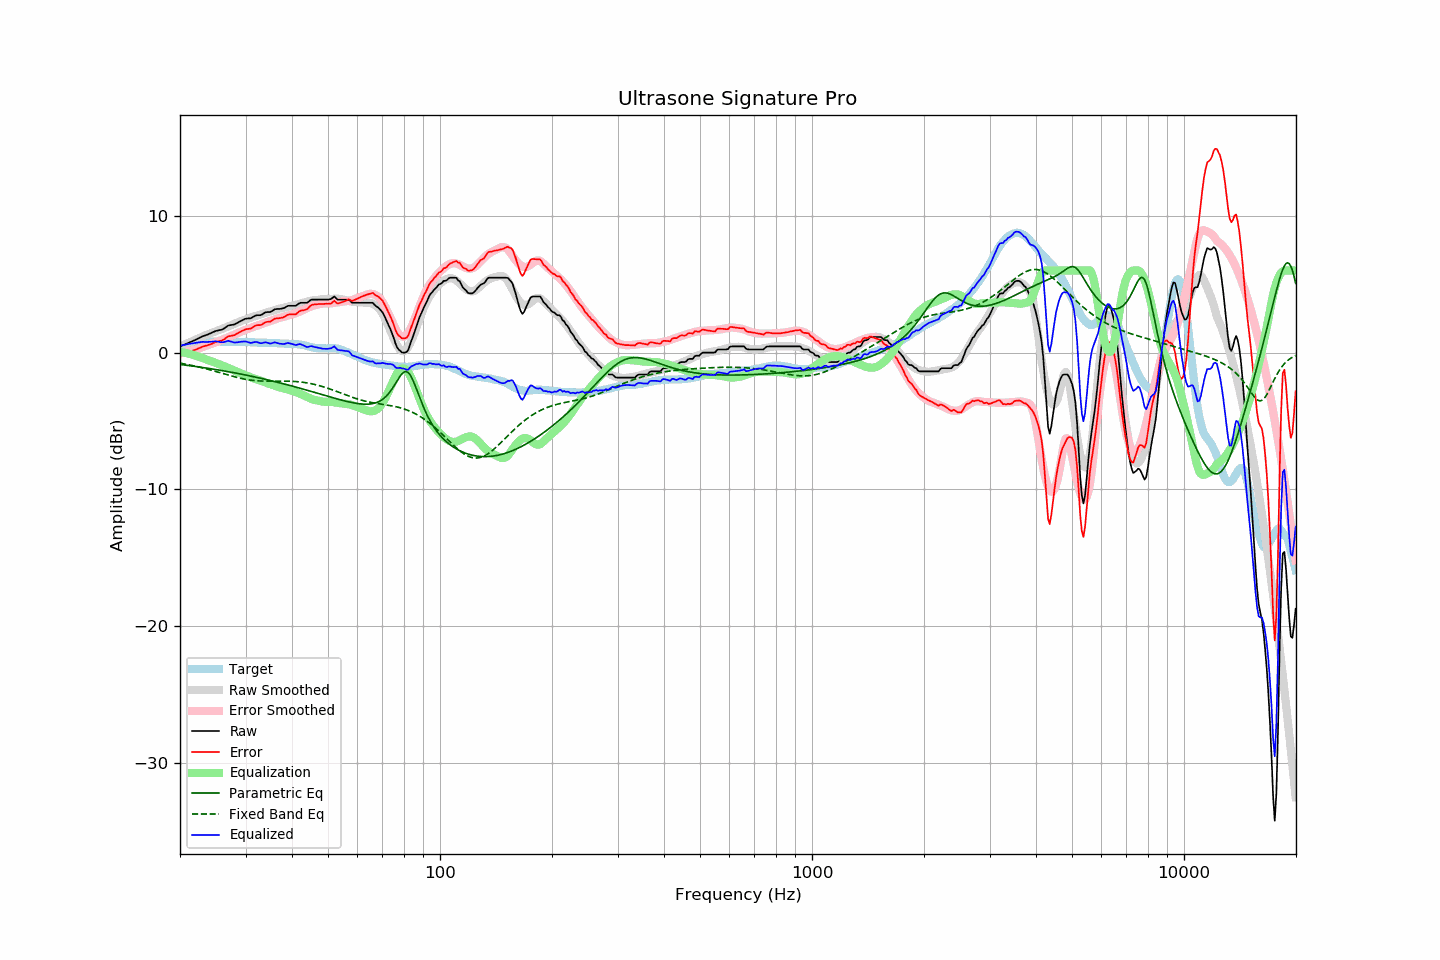

Values plotted in this chart, from the file beside it:
frequency, raw, error, smoothed, error_smoothed, equalization, parametric_eq, fixed_band_eq, equalized_raw, equalized_smoothed, target
20.00, 0.45, -0.03, 0.43, -0.06, 0.06, -0.87, -0.77, 0.51, 0.49, 0.48
20.20, 0.50, -0.02, 0.49, -0.04, 0.04, -0.88, -0.79, 0.53, 0.52, 0.51
20.40, 0.54, -0.01, 0.54, -0.01, 0.01, -0.90, -0.81, 0.55, 0.55, 0.54
20.61, 0.59, 0.01, 0.59, 0.01, -0.01, -0.91, -0.84, 0.57, 0.58, 0.57
20.81, 0.64, 0.02, 0.64, 0.04, -0.04, -0.93, -0.86, 0.60, 0.60, 0.61
21.02, 0.69, 0.03, 0.70, 0.07, -0.07, -0.94, -0.88, 0.62, 0.63, 0.65
21.23, 0.74, 0.07, 0.75, 0.10, -0.10, -0.96, -0.90, 0.64, 0.65, 0.66
21.44, 0.79, 0.10, 0.80, 0.13, -0.13, -0.97, -0.93, 0.66, 0.67, 0.68
21.66, 0.85, 0.14, 0.85, 0.16, -0.16, -0.99, -0.95, 0.68, 0.69, 0.70
21.87, 0.90, 0.19, 0.90, 0.20, -0.20, -1.01, -0.98, 0.70, 0.71, 0.71
22.09, 0.95, 0.22, 0.96, 0.23, -0.23, -1.02, -1.01, 0.72, 0.72, 0.73
22.31, 1.01, 0.28, 1.01, 0.27, -0.27, -1.04, -1.03, 0.74, 0.74, 0.73
22.54, 1.07, 0.32, 1.06, 0.31, -0.31, -1.06, -1.06, 0.75, 0.75, 0.74
22.76, 1.13, 0.38, 1.12, 0.36, -0.36, -1.07, -1.09, 0.77, 0.76, 0.75
22.99, 1.19, 0.44, 1.17, 0.40, -0.40, -1.09, -1.12, 0.78, 0.76, 0.75
23.22, 1.23, 0.47, 1.22, 0.45, -0.45, -1.11, -1.15, 0.78, 0.77, 0.76
23.45, 1.27, 0.50, 1.27, 0.50, -0.50, -1.12, -1.18, 0.77, 0.78, 0.77
23.69, 1.31, 0.53, 1.32, 0.54, -0.54, -1.14, -1.21, 0.77, 0.78, 0.78
23.92, 1.36, 0.57, 1.36, 0.58, -0.58, -1.16, -1.24, 0.78, 0.79, 0.79
24.16, 1.41, 0.61, 1.40, 0.61, -0.61, -1.18, -1.28, 0.79, 0.79, 0.80
24.40, 1.46, 0.65, 1.45, 0.66, -0.66, -1.20, -1.31, 0.80, 0.79, 0.81
24.65, 1.51, 0.71, 1.49, 0.70, -0.70, -1.22, -1.34, 0.81, 0.80, 0.80
24.89, 1.57, 0.77, 1.54, 0.74, -0.74, -1.24, -1.38, 0.83, 0.80, 0.80
25.14, 1.60, 0.80, 1.59, 0.79, -0.79, -1.26, -1.41, 0.81, 0.80, 0.80
25.39, 1.63, 0.83, 1.63, 0.83, -0.83, -1.27, -1.44, 0.79, 0.80, 0.80
25.65, 1.65, 0.85, 1.68, 0.88, -0.88, -1.29, -1.48, 0.77, 0.80, 0.80
25.91, 1.67, 0.88, 1.72, 0.93, -0.93, -1.31, -1.51, 0.74, 0.80, 0.79
26.16, 1.73, 0.93, 1.77, 0.97, -0.97, -1.34, -1.55, 0.76, 0.80, 0.80
26.43, 1.81, 1.01, 1.81, 1.02, -1.02, -1.36, -1.58, 0.79, 0.79, 0.79
26.69, 1.90, 1.10, 1.86, 1.07, -1.07, -1.38, -1.61, 0.83, 0.79, 0.79
26.96, 1.98, 1.18, 1.91, 1.12, -1.12, -1.40, -1.65, 0.86, 0.79, 0.79
27.23, 2.00, 1.20, 1.96, 1.17, -1.17, -1.42, -1.68, 0.83, 0.79, 0.79
27.50, 2.02, 1.23, 2.01, 1.22, -1.22, -1.44, -1.71, 0.80, 0.79, 0.79
27.77, 2.04, 1.26, 2.06, 1.28, -1.28, -1.46, -1.75, 0.76, 0.79, 0.78
28.05, 2.06, 1.28, 2.12, 1.33, -1.33, -1.48, -1.78, 0.73, 0.78, 0.78
28.33, 2.13, 1.36, 2.17, 1.38, -1.38, -1.51, -1.81, 0.74, 0.78, 0.77
28.62, 2.19, 1.41, 2.21, 1.43, -1.43, -1.53, -1.84, 0.75, 0.78, 0.78
28.90, 2.26, 1.48, 2.26, 1.48, -1.48, -1.55, -1.86, 0.78, 0.78, 0.78
29.19, 2.32, 1.55, 2.30, 1.53, -1.53, -1.58, -1.89, 0.79, 0.78, 0.77
29.48, 2.38, 1.60, 2.35, 1.58, -1.58, -1.60, -1.92, 0.80, 0.77, 0.78
29.78, 2.44, 1.66, 2.39, 1.62, -1.62, -1.62, -1.94, 0.81, 0.77, 0.78
30.08, 2.48, 1.70, 2.43, 1.67, -1.67, -1.65, -1.96, 0.81, 0.76, 0.77
30.38, 2.49, 1.72, 2.48, 1.71, -1.71, -1.67, -1.98, 0.77, 0.76, 0.76
30.68, 2.50, 1.74, 2.52, 1.76, -1.76, -1.69, -2.00, 0.74, 0.76, 0.76
30.99, 2.51, 1.76, 2.56, 1.81, -1.81, -1.72, -2.02, 0.70, 0.75, 0.75
31.30, 2.58, 1.83, 2.60, 1.85, -1.85, -1.74, -2.03, 0.72, 0.75, 0.75
31.61, 2.64, 1.89, 2.64, 1.89, -1.89, -1.77, -2.04, 0.75, 0.75, 0.75
31.93, 2.71, 1.97, 2.67, 1.93, -1.93, -1.80, -2.05, 0.78, 0.74, 0.74
32.24, 2.73, 2.00, 2.70, 1.96, -1.96, -1.82, -2.06, 0.76, 0.74, 0.73
32.57, 2.73, 2.00, 2.73, 2.00, -2.00, -1.85, -2.07, 0.72, 0.73, 0.72
32.89, 2.73, 2.01, 2.77, 2.05, -2.05, -1.87, -2.08, 0.68, 0.73, 0.72
33.22, 2.78, 2.06, 2.81, 2.09, -2.09, -1.90, -2.08, 0.69, 0.72, 0.72
33.55, 2.86, 2.14, 2.85, 2.14, -2.14, -1.93, -2.09, 0.72, 0.72, 0.72
33.89, 2.93, 2.21, 2.90, 2.18, -2.18, -1.95, -2.09, 0.74, 0.71, 0.72
34.23, 2.96, 2.24, 2.94, 2.23, -2.23, -1.98, -2.09, 0.73, 0.71, 0.72
34.57, 2.96, 2.25, 2.97, 2.27, -2.27, -2.01, -2.09, 0.69, 0.71, 0.70
34.92, 2.96, 2.25, 3.00, 2.30, -2.30, -2.04, -2.09, 0.66, 0.70, 0.70
35.27, 3.02, 2.32, 3.03, 2.34, -2.34, -2.06, -2.09, 0.68, 0.70, 0.70
35.62, 3.10, 2.41, 3.07, 2.38, -2.38, -2.09, -2.09, 0.72, 0.69, 0.69
35.97, 3.17, 2.48, 3.11, 2.42, -2.42, -2.12, -2.09, 0.75, 0.69, 0.69
... 635 more rows
